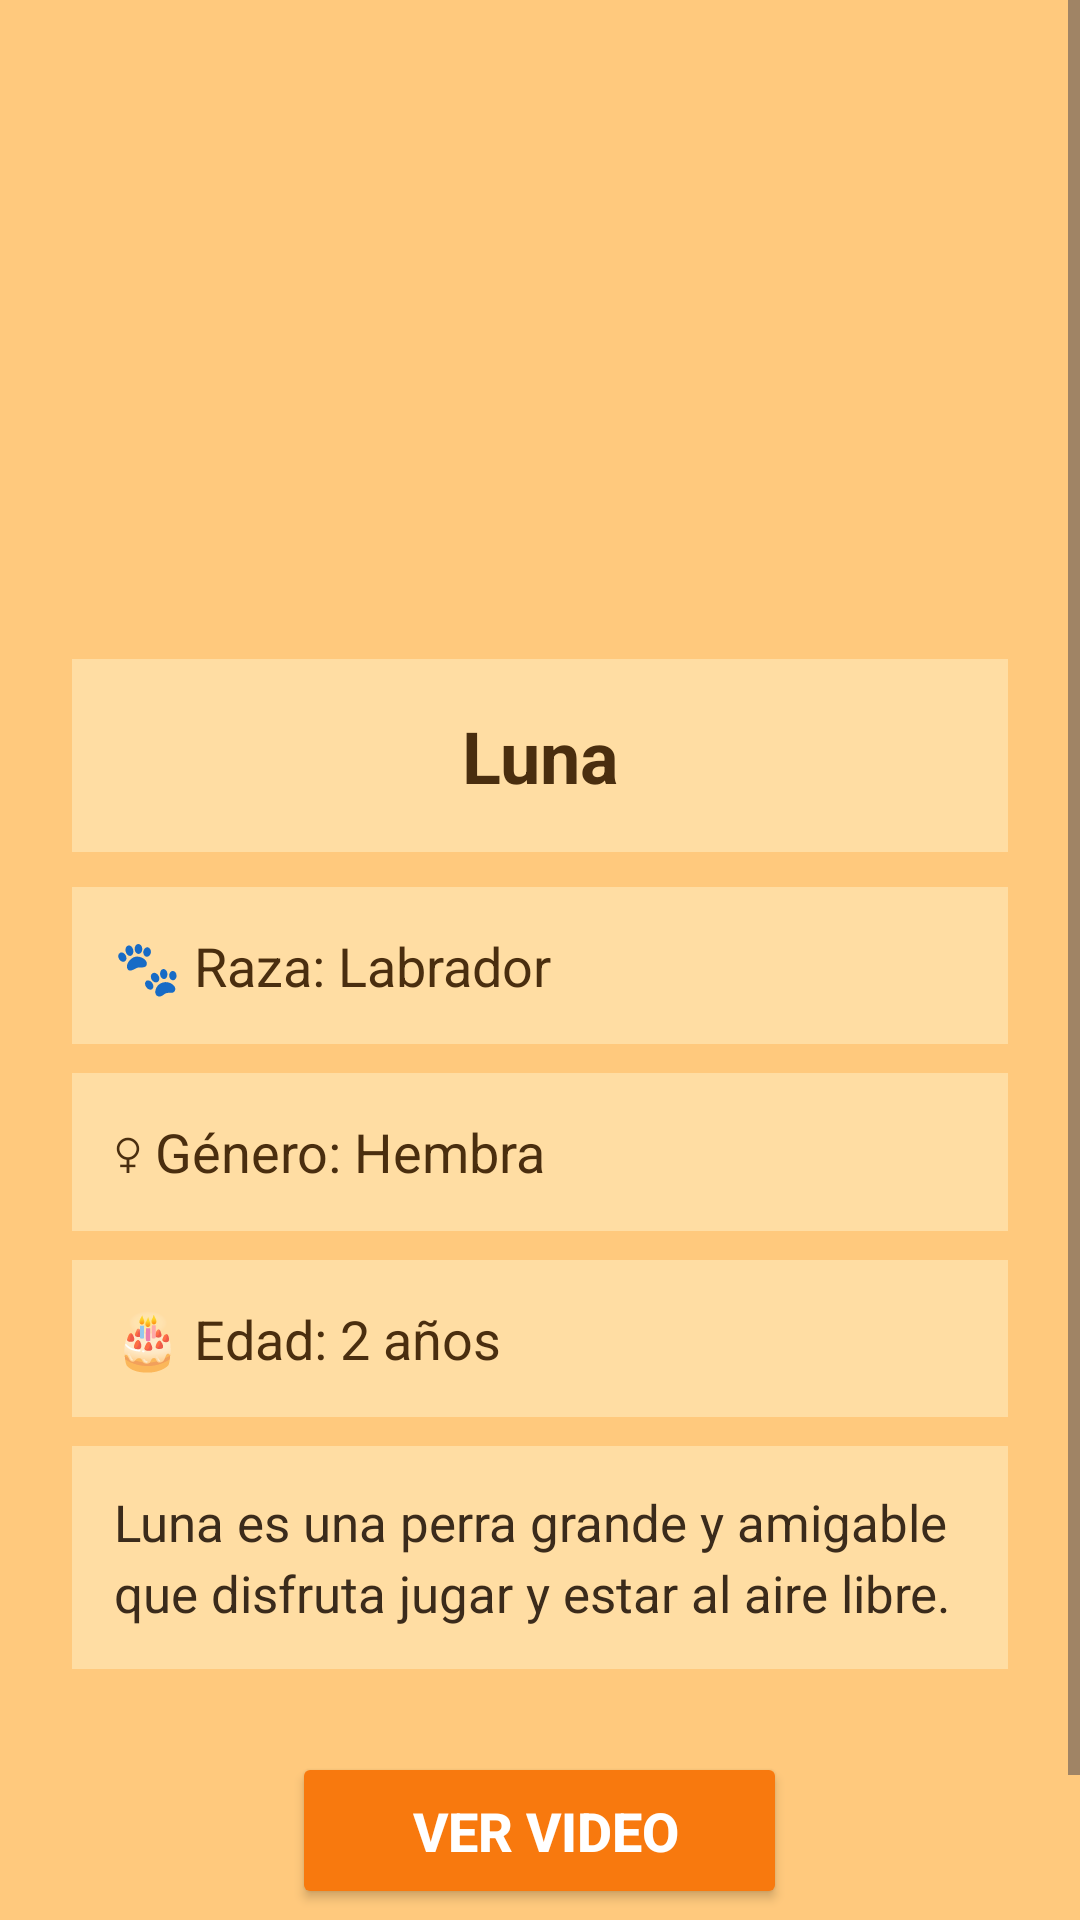

This screen was rendered from an Android layout file. Write that file and the resources it references.
<!-- AndroidManifest.xml: application theme Theme.ProyectoInvestigacion -->
<!-- res/layout/fragment_detalles_adicionales.xml -->
<?xml version="1.0" encoding="utf-8"?>
<androidx.constraintlayout.widget.ConstraintLayout
    xmlns:android="http://schemas.android.com/apk/res/android"
    xmlns:app="http://schemas.android.com/apk/res-auto"
    xmlns:tools="http://schemas.android.com/tools"
    android:id="@+id/frameLayout7"
    android:layout_width="match_parent"
    android:layout_height="match_parent"
    android:background="#ffc97d"
    tools:context=".vistasusuarios.detallesAdicionalesFragment">

    <ScrollView
        android:layout_width="match_parent"
        android:layout_height="match_parent"
        android:fillViewport="true">

        <LinearLayout
            android:layout_width="match_parent"
            android:layout_height="wrap_content"
            android:orientation="vertical"
            android:gravity="center_horizontal"
            android:padding="24dp"
            android:divider="@android:color/transparent"
            android:showDividers="middle"
            android:dividerPadding="16dp">
            ->
            <ImageView
                android:id="@+id/imagenDetalles"
                android:layout_width="180dp"
                android:layout_height="180dp"
                android:scaleType="centerCrop"
                android:layout_marginBottom="16dp"
                android:padding="4dp"
                tools:src="@tools:sample/avatars" />

            <TextView
                android:id="@+id/NombreDetalles"
                android:layout_width="match_parent"
                android:layout_height="wrap_content"
                android:layout_marginBottom="12dp"
                android:background="#ffdda3"
                android:gravity="center"
                android:padding="16dp"
                android:text="Luna"
                android:textColor="#4A2E0F"
                android:textSize="24sp"
                android:textStyle="bold" />

            
            <TextView
                android:id="@+id/Razadetalles"
                android:layout_width="match_parent"
                android:layout_height="wrap_content"
                android:layout_marginBottom="10dp"
                android:background="#ffdda3"
                android:padding="14dp"
                android:text="🐾 Raza: Labrador"
                android:textColor="#4A2E0F"
                android:textSize="18sp" />

            
            <TextView
                android:id="@+id/GeneroDetalles"
                android:layout_width="match_parent"
                android:layout_height="wrap_content"
                android:layout_marginBottom="10dp"
                android:background="#ffdda3"
                android:padding="14dp"
                android:text="♀ Género: Hembra"
                android:textColor="#4A2E0F"
                android:textSize="18sp" />

            
            <TextView
                android:id="@+id/EdadDetalles"
                android:layout_width="match_parent"
                android:layout_height="wrap_content"
                android:layout_marginBottom="10dp"
                android:background="#ffdda3"
                android:padding="14dp"
                android:text="🎂 Edad: 2 años"
                android:textColor="#4A2E0F"
                android:textSize="18sp" />

            
            <TextView
                android:id="@+id/DescipcionDetalles"
                android:layout_width="wrap_content"
                android:layout_height="wrap_content"
                android:layout_marginBottom="20dp"
                android:background="#ffdda3"
                android:lineSpacingExtra="4dp"
                android:padding="14dp"
                android:text="Luna es una perra grande y amigable que disfruta jugar y estar al aire libre."
                android:textColor="#3B2B1B"
                android:textSize="17sp" />

            
            <Button
                android:id="@+id/VerVideoDetalles"
                android:layout_width="wrap_content"
                android:layout_height="wrap_content"
                android:layout_marginTop="8dp"
                android:layout_marginBottom="32dp"
                android:backgroundTint="#f8790e"
                android:elevation="4dp"
                android:paddingHorizontal="36dp"
                android:paddingVertical="14dp"
                android:text=" Ver video"
                android:textColor="#FFFFFF"
                android:textSize="18sp"
                android:textStyle="bold"
                app:icon="@drawable/e728e4f3_0646_4be8_9307_8af3acfeef6e"
                app:iconTint="@null" />
        </LinearLayout>
    </ScrollView>
</androidx.constraintlayout.widget.ConstraintLayout>
<!-- resources referenced by this layout -->
<resources>
  <!-- drawable e728e4f3_0646_4be8_9307_8af3acfeef6e: jpg bitmap (drawable, 26071 bytes) -->
  <style name="Theme.ProyectoInvestigacion" parent="Base.Theme.ProyectoInvestigacion" />
  <style name="Base.Theme.ProyectoInvestigacion" parent="Theme.Material3.DayNight.NoActionBar">
          
          
      </style>
</resources>
